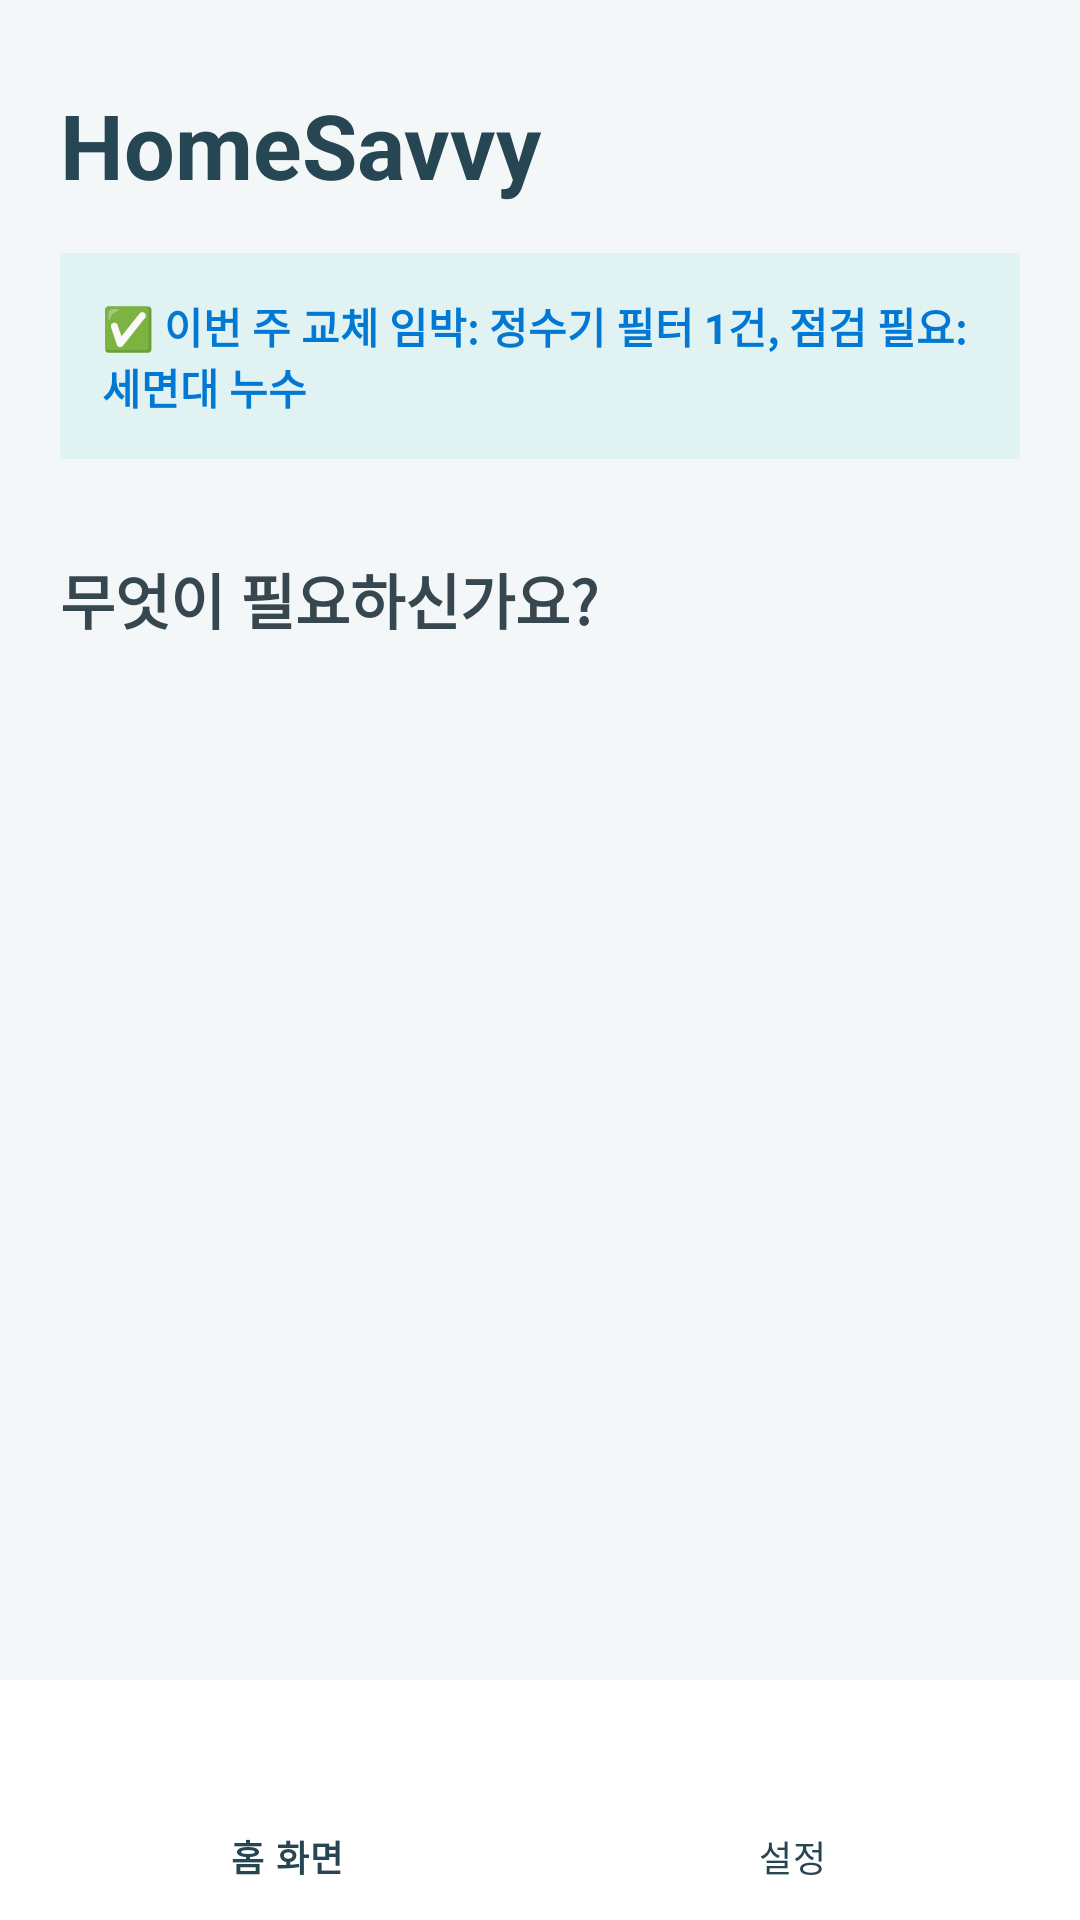

This screen was rendered from an Android layout file. Write that file and the resources it references.
<!-- AndroidManifest.xml: application theme Theme.HomeSavvy -->
<!-- res/layout/activity_main.xml -->
<?xml version="1.0" encoding="utf-8"?>
<androidx.constraintlayout.widget.ConstraintLayout
    xmlns:android="http://schemas.android.com/apk/res/android"
    android:id="@+id/main"
    xmlns:app="http://schemas.android.com/apk/res-auto"
    xmlns:tools="http://schemas.android.com/tools"
    android:layout_width="match_parent"
    android:layout_height="match_parent"
    android:background="@color/color_background_subtle"
    tools:context=".MainActivity">

    <TextView
        android:id="@+id/tv_app_title"
        android:layout_width="wrap_content"
        android:layout_height="wrap_content"
        android:layout_marginStart="20dp"
        android:layout_marginTop="28dp"
        android:text="HomeSavvy"
        android:textSize="30sp"
        android:textStyle="bold"
        android:textColor="@color/color_primary_deep_slate"
        app:layout_constraintStart_toStartOf="parent"
        app:layout_constraintTop_toTopOf="parent" />

    <TextView
        android:id="@+id/tv_ai_summary"
        android:layout_width="0dp"
        android:layout_height="wrap_content"
        android:layout_marginStart="20dp"
        android:layout_marginEnd="20dp"
        android:layout_marginTop="16dp"
        android:padding="14dp"
        android:background="#E0F2F1"
        android:text="✅ 이번 주 교체 임박: 정수기 필터 1건, 점검 필요: 세면대 누수"
        android:textColor="@color/color_base_summary_text"
        android:textSize="14sp"
        android:textStyle="bold"
        app:layout_constraintEnd_toEndOf="parent"
        app:layout_constraintStart_toStartOf="parent"
        app:layout_constraintTop_toBottomOf="@id/tv_app_title" />

    <TextView
        android:id="@+id/tv_features_label"
        android:layout_width="wrap_content"
        android:layout_height="wrap_content"
        android:layout_marginTop="32dp"
        android:layout_marginStart="20dp"
        android:text="무엇이 필요하신가요?"
        android:textSize="20sp"
        android:textStyle="bold"
        android:textColor="#37474F"
        app:layout_constraintStart_toStartOf="parent"
        app:layout_constraintTop_toBottomOf="@id/tv_ai_summary" />

    <androidx.recyclerview.widget.RecyclerView
        android:id="@+id/rv_core_features"
        android:layout_width="0dp"
        android:layout_height="0dp"
        android:layout_marginTop="16dp"
        android:layout_marginStart="12dp"
        android:layout_marginEnd="12dp"
        android:paddingBottom="16dp"
        app:layoutManager="androidx.recyclerview.widget.GridLayoutManager"
        app:spanCount="2"
        tools:listitem="@layout/item_feature_card"
        app:layout_constraintTop_toBottomOf="@id/tv_features_label"
        app:layout_constraintBottom_toTopOf="@id/bottom_navigation"
        app:layout_constraintStart_toStartOf="parent"
        app:layout_constraintEnd_toEndOf="parent" />

    <com.google.android.material.bottomnavigation.BottomNavigationView
        android:id="@+id/bottom_navigation"
        android:layout_width="match_parent"
        android:layout_height="wrap_content"
        android:background="@android:color/white"
        app:itemIconTint="@color/color_primary_deep_slate"
        app:itemTextColor="@color/color_primary_deep_slate"
        app:menu="@menu/bottom_nav_menu"
        app:labelVisibilityMode="labeled"
        app:layout_constraintBottom_toBottomOf="parent"
        app:layout_constraintStart_toStartOf="parent"
        app:layout_constraintEnd_toEndOf="parent" />

</androidx.constraintlayout.widget.ConstraintLayout>
<!-- res/layout/item_feature_card.xml (included above) -->
<?xml version="1.0" encoding="utf-8"?>
<androidx.cardview.widget.CardView
    xmlns:android="http://schemas.android.com/apk/res/android"
    xmlns:app="http://schemas.android.com/apk/res-auto"
    android:id="@+id/card_view"
    android:layout_width="match_parent"
    android:layout_height="wrap_content"
    android:layout_margin="8dp"
    app:cardCornerRadius="12dp"
    app:cardElevation="6dp">

    <androidx.constraintlayout.widget.ConstraintLayout
        android:layout_width="match_parent"
        android:layout_height="wrap_content"
        android:padding="16dp"
        android:background="@android:color/white">

        <ImageView
            android:id="@+id/iv_feature_icon"
            android:layout_width="48dp"
            android:layout_height="48dp"
            android:src="@drawable/ic_wrench_fix"
            android:contentDescription="기능 아이콘"
            android:tint="@color/color_primary_deep_slate"
            app:layout_constraintTop_toTopOf="parent"
            app:layout_constraintStart_toStartOf="parent"/>

        <TextView
            android:id="@+id/tv_feature_title"
            android:layout_width="0dp"
            android:layout_height="wrap_content"
            android:layout_marginTop="12dp"
            android:text="Smart Diagnosis"
            android:textSize="18sp"
            android:textStyle="bold"
            android:textColor="#37474F"
            app:layout_constraintTop_toBottomOf="@+id/iv_feature_icon"
            app:layout_constraintStart_toStartOf="parent"
            app:layout_constraintEnd_toEndOf="parent" />

        <TextView
            android:id="@+id/tv_feature_description"
            android:layout_width="0dp"
            android:layout_height="wrap_content"
            android:layout_marginTop="4dp"
            android:text="고장 사진을 찍으면 AI가 원인 진단 및 가이드를 제공합니다."
            android:textSize="12sp"
            android:textColor="#607D8B"
            app:layout_constraintTop_toBottomOf="@id/tv_feature_title"
            app:layout_constraintStart_toStartOf="parent"
            app:layout_constraintEnd_toEndOf="parent"
            app:layout_constraintBottom_toBottomOf="parent" />
    </androidx.constraintlayout.widget.ConstraintLayout>

</androidx.cardview.widget.CardView>
<!-- resources referenced by this layout -->
<resources>
  <color name="color_background_subtle">#F4F7F8</color>
  <color name="color_base_summary_text">#0078D4</color>
  <color name="color_primary_deep_slate">#264653</color>
  <style name="Theme.HomeSavvy" parent="Base.Theme.HomeSavvy" />
  <style name="Base.Theme.HomeSavvy" parent="Theme.Material3.DayNight.NoActionBar">
          <item name="colorPrimary">@color/color_primary_deep_slate</item>
          <item name="colorAccent">@color/color_accent_general</item>
          <item name="colorPrimaryVariant">@color/color_primary_deep_slate</item>
          <item name="colorSecondary">@color/color_accent_general</item>
      </style>
  <color name="color_accent_general">#E9C46A</color>
</resources>
